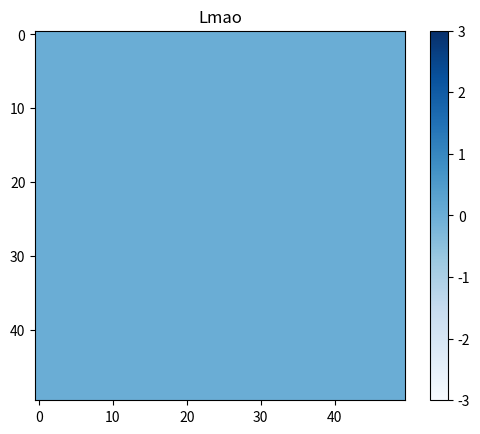

Reproduce this figure in Python.
import numpy as np
import matplotlib.pyplot as plt
import matplotlib.animation as animation

# Parameters for the sandpile simulation
GRID_SIZE = 50  # Grid dimensions (GRID_SIZE x GRID_SIZE)
THRESHOLD = 3   # Sand threshold for toppling
DECAY = 1    # Damping factor for harmonic oscillation

# Initialize the grid with zeros (sand distribution) and velocities for harmonic oscillations
grid = np.zeros((GRID_SIZE, GRID_SIZE), dtype=float)
velocity = np.zeros_like(grid)  # Velocity grid to simulate harmonic dynamics

# Function to add a grains of sand at a random location
def add_sand(grid):
    for _ in range(10):  # Loop to add five grains
        x, y = np.random.randint(0, GRID_SIZE, size=2)  # Random location on the grid
        grid[x, y] += 1  # Add one grain of sand at the random location

# Function to apply harmonic dynamics during toppling
def harmonic_topple(grid, velocity):
    avalanche = False
    while np.any(grid >= THRESHOLD):  # While there are cells above the threshold
        avalanche = True
        for i in range(GRID_SIZE):
            for j in range(GRID_SIZE):
                if grid[i, j] >= THRESHOLD:
                    grid[i, j] -= THRESHOLD  # Reduce sand at the current cell by 4
                    velocity[i, j] = -velocity[i, j] * DECAY  # Flip velocity and apply damping
                    
                    if i > 0:  # Topple to the cell above with harmonic influence
                        grid[i-1, j] += 1
                        velocity[i-1, j] += 0.25 * velocity[i, j]  # Propagate velocity
                    
                    if i < GRID_SIZE-1:  # Topple to the cell below with harmonic influence
                        grid[i+1, j] += 1
                        velocity[i+1, j] += 0.25 * velocity[i, j]
                    
                    if j > 0:  # Topple to the cell on the left with harmonic influence
                        grid[i, j-1] += 1
                        velocity[i, j-1] += 0.25 * velocity[i, j]
                    
                    if j < GRID_SIZE-1:  # Topple to the cell on the right with harmonic influence
                        grid[i, j+1] += 1
                        velocity[i, j+1] += 0.25 * velocity[i, j]
    return avalanche
"""  """
# Function to update the grid and animation
def update(frameNum, img, grid, velocity):
    add_sand(grid)  # Add sand at a random location
    avalanche_occurred = harmonic_topple(grid, velocity)  # Check for and perform topples with harmonic dynamics
    grid += velocity  # Apply velocity to the grid (wave-like behavior)
    velocity *= DECAY  # Apply damping to the velocities
    img.set_data(grid)  # Update the grid image
    return img,

# Visualization using Matplotlib animation
fig, ax = plt.subplots()
# Using 'coolwarm' colormap for harmonic effects (negative/positive dynamics)
img = ax.imshow(grid, cmap='Blues', interpolation='nearest', vmin=-THRESHOLD, vmax=THRESHOLD)

ani = animation.FuncAnimation(fig, update, fargs=(img, grid, velocity), frames=10000, interval=200, repeat=False)

plt.colorbar(img)
plt.title("Lmao")
plt.show()